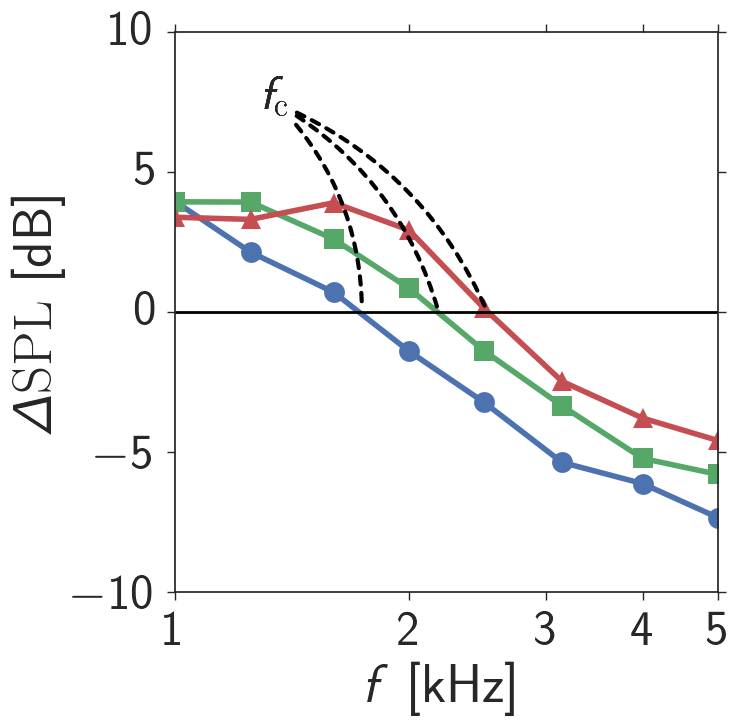

The file beside this chart, header and first rows:
$U_\infty = 30$ m/s, 1740
$U_\infty = 35$ m/s, 2184
$U_\infty = 40$ m/s, 2524
